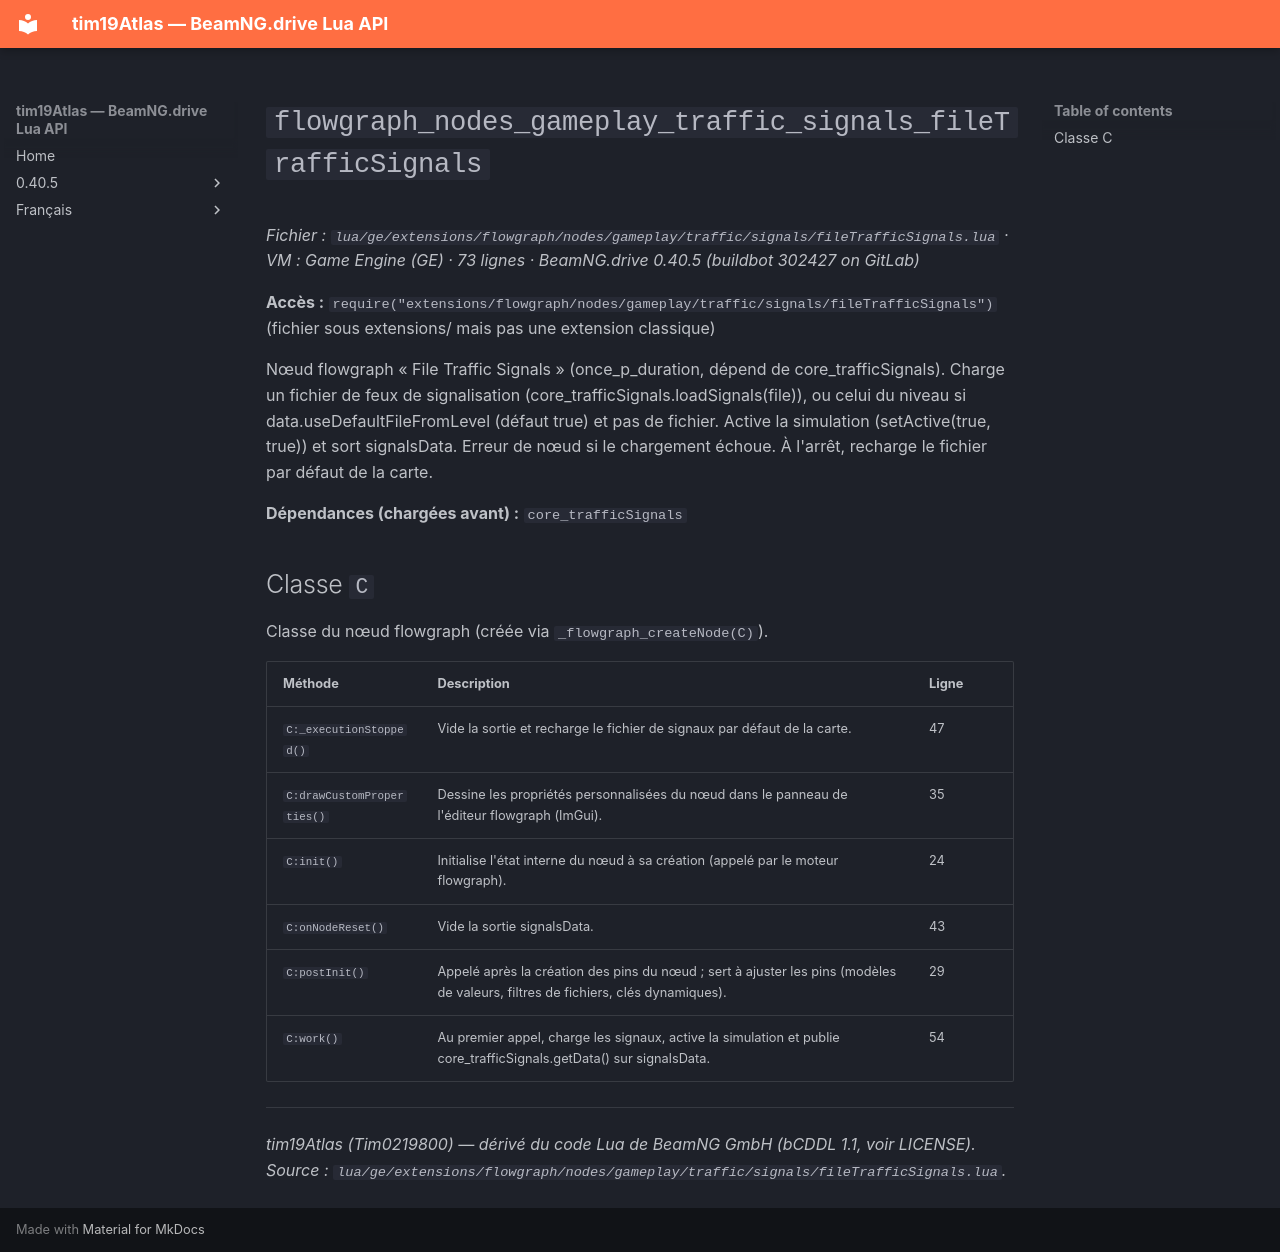

repository: Tim0219800/beamng-lua-atlas · page: fr/0.40.5/ge/extensions/flowgraph/nodes/gameplay/traffic/signals/fileTrafficSignals.html · generator: mkdocs

# `flowgraph_nodes_gameplay_traffic_signals_fileTrafficSignals`

*Fichier : `lua/ge/extensions/flowgraph/nodes/gameplay/traffic/signals/fileTrafficSignals.lua` · VM : Game Engine (GE) · 73 lignes · BeamNG.drive 0.40.5 (buildbot 302427 on GitLab)*

**Accès :** `require("extensions/flowgraph/nodes/gameplay/traffic/signals/fileTrafficSignals")` (fichier sous extensions/ mais pas une extension classique)

Nœud flowgraph « File Traffic Signals » (once_p_duration, dépend de core_trafficSignals). Charge un fichier de feux de signalisation (core_trafficSignals.loadSignals(file)), ou celui du niveau si data.useDefaultFileFromLevel (défaut true) et pas de fichier. Active la simulation (setActive(true, true)) et sort signalsData. Erreur de nœud si le chargement échoue. À l'arrêt, recharge le fichier par défaut de la carte.

**Dépendances (chargées avant) :** `core_trafficSignals`

## Classe `C`

Classe du nœud flowgraph (créée via `_flowgraph_createNode(C)`).

| Méthode | Description | Ligne |
|---|---|---|
| `C:_executionStopped()` | Vide la sortie et recharge le fichier de signaux par défaut de la carte. | 47 |
| `C:drawCustomProperties()` | Dessine les propriétés personnalisées du nœud dans le panneau de l'éditeur flowgraph (ImGui). | 35 |
| `C:init()` | Initialise l'état interne du nœud à sa création (appelé par le moteur flowgraph). | 24 |
| `C:onNodeReset()` | Vide la sortie signalsData. | 43 |
| `C:postInit()` | Appelé après la création des pins du nœud ; sert à ajuster les pins (modèles de valeurs, filtres de fichiers, clés dynamiques). | 29 |
| `C:work()` | Au premier appel, charge les signaux, active la simulation et publie core_trafficSignals.getData() sur signalsData. | 54 |

---
*tim19Atlas (Tim0219800) — dérivé du code Lua de BeamNG GmbH (bCDDL 1.1, voir LICENSE). Source : `lua/ge/extensions/flowgraph/nodes/gameplay/traffic/signals/fileTrafficSignals.lua`.*
